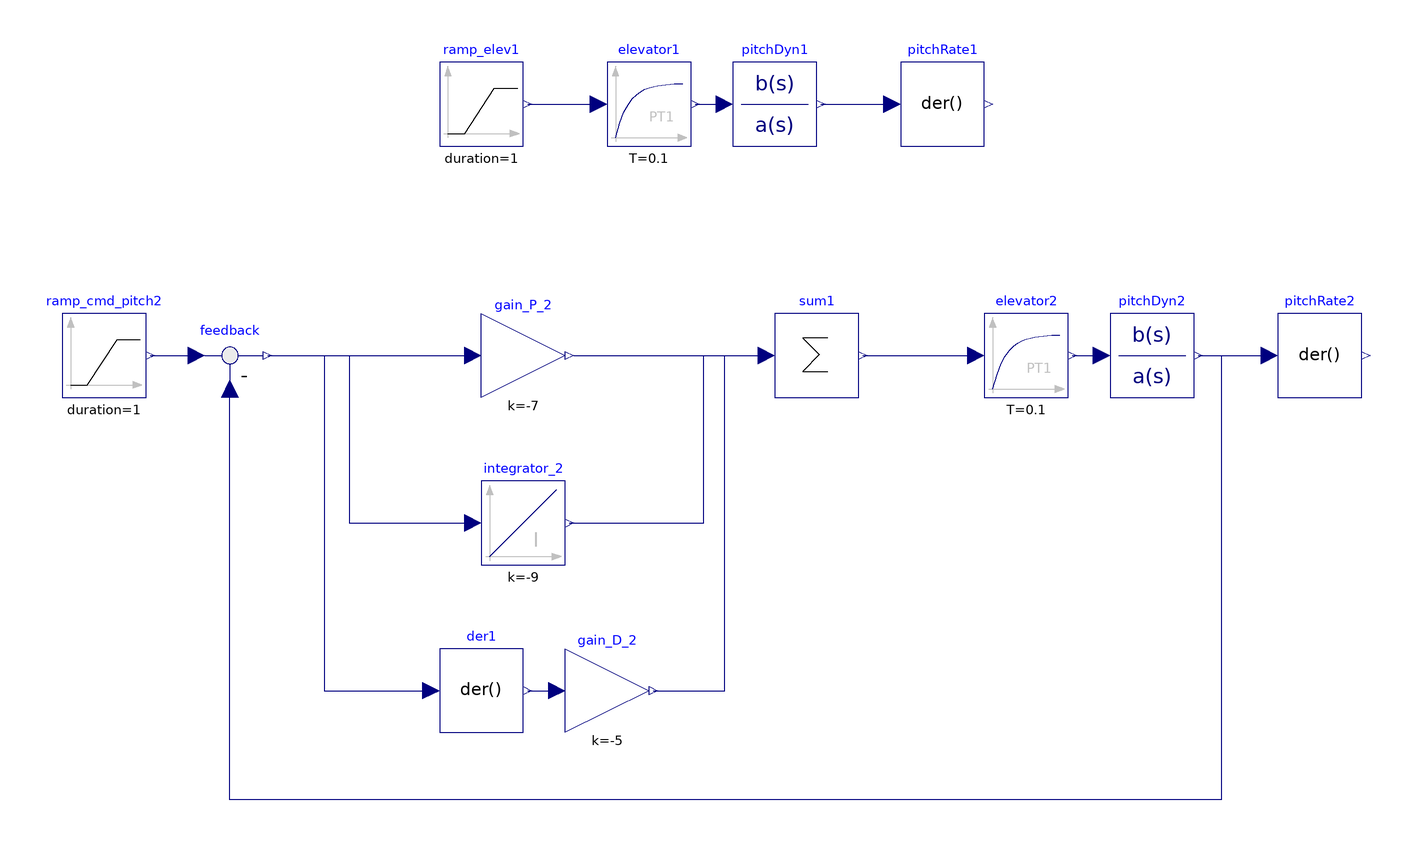

This picture is the connection diagram that the Modelica source below describes through its graphical annotations.

model AircraftLinDyn_longi_00_v01
  extends Modelica.Icons.Example;
  Modelica.Blocks.Sources.Ramp ramp_elev1(duration = 1, height = -1, offset = 0, startTime = 10)  annotation(
    Placement(visible = true, transformation(origin = {-50, 70}, extent = {{-10, -10}, {10, 10}}, rotation = 0)));
  Modelica.Blocks.Continuous.TransferFunction pitchDyn1(a = {1, 0.65, 2.15, 0}, b = {-2, -0.6})  annotation(
    Placement(visible = true, transformation(origin = {20, 70}, extent = {{-10, -10}, {10, 10}}, rotation = 0)));
  Modelica.Blocks.Continuous.FirstOrder elevator1(T = 0.1)  annotation(
    Placement(visible = true, transformation(origin = {-10, 70}, extent = {{-10, -10}, {10, 10}}, rotation = 0)));
  Modelica.Blocks.Continuous.Der pitchRate1 annotation(
    Placement(visible = true, transformation(origin = {60, 70}, extent = {{-10, -10}, {10, 10}}, rotation = 0)));
  Modelica.Blocks.Continuous.Der pitchRate2 annotation(
    Placement(visible = true, transformation(origin = {150, 10}, extent = {{-10, -10}, {10, 10}}, rotation = 0)));
  Modelica.Blocks.Continuous.FirstOrder elevator2(T = 0.1) annotation(
    Placement(visible = true, transformation(origin = {80, 10}, extent = {{-10, -10}, {10, 10}}, rotation = 0)));
  Modelica.Blocks.Continuous.TransferFunction pitchDyn2(a = {1, 0.65, 2.15, 0}, b = {-2, -0.6}) annotation(
    Placement(visible = true, transformation(origin = {110, 10}, extent = {{-10, -10}, {10, 10}}, rotation = 0)));
  Modelica.Blocks.Sources.Ramp ramp_cmd_pitch2(duration = 1, height = 1, offset = 0, startTime = 10) annotation(
    Placement(visible = true, transformation(origin = {-140, 10}, extent = {{-10, -10}, {10, 10}}, rotation = 0)));
  Modelica.Blocks.Math.Feedback feedback annotation(
    Placement(visible = true, transformation(origin = {-110, 10}, extent = {{-10, -10}, {10, 10}}, rotation = 0)));
  Modelica.Blocks.Math.Gain gain_P_2(k = -7)  annotation(
    Placement(visible = true, transformation(origin = { -40, 10}, extent = {{-10, -10}, {10, 10}}, rotation = 0)));
  Modelica.Blocks.Continuous.Integrator integrator_2(k = -9)  annotation(
    Placement(visible = true, transformation(origin = {-40, -30}, extent = {{-10, -10}, {10, 10}}, rotation = 0)));
  Modelica.Blocks.Math.Sum sum1(nin = 3)  annotation(
    Placement(visible = true, transformation(origin = {30, 10}, extent = {{-10, -10}, {10, 10}}, rotation = 0)));
  Modelica.Blocks.Continuous.Der der1 annotation(
    Placement(visible = true, transformation(origin = {-50, -70}, extent = {{-10, -10}, {10, 10}}, rotation = 0)));
  Modelica.Blocks.Math.Gain gain_D_2(k = -5) annotation(
    Placement(visible = true, transformation(origin = {-20, -70}, extent = {{-10, -10}, {10, 10}}, rotation = 0)));
equation
  connect(ramp_elev1.y, elevator1.u) annotation(
    Line(points = {{-39, 70}, {-22, 70}}, color = {0, 0, 127}));
  connect(elevator1.y, pitchDyn1.u) annotation(
    Line(points = {{1, 70}, {8, 70}}, color = {0, 0, 127}));
  connect(pitchDyn1.y, pitchRate1.u) annotation(
    Line(points = {{31, 70}, {48, 70}}, color = {0, 0, 127}));
  connect(pitchDyn2.y, pitchRate2.u) annotation(
    Line(points = {{121, 10}, {138, 10}}, color = {0, 0, 127}));
  connect(elevator2.y, pitchDyn2.u) annotation(
    Line(points = {{91, 10}, {98, 10}}, color = {0, 0, 127}));
  connect(ramp_cmd_pitch2.y, feedback.u1) annotation(
    Line(points = {{-129, 10}, {-118, 10}}, color = {0, 0, 127}));
  connect(feedback.y, gain_P_2.u) annotation(
    Line(points = {{-101, 10}, {-52, 10}}, color = {0, 0, 127}));
  connect(pitchDyn2.y, feedback.u2) annotation(
    Line(points = {{121, 10}, {126.5, 10}, {126.5, -96}, {-110, -96}, {-110, 2}}, color = {0, 0, 127}));
  connect(gain_P_2.y, sum1.u[1]) annotation(
    Line(points = {{-28, 10}, {18, 10}}, color = {0, 0, 127}));
  connect(sum1.y, elevator2.u) annotation(
    Line(points = {{41, 10}, {68, 10}}, color = {0, 0, 127}));
  connect(feedback.y, integrator_2.u) annotation(
    Line(points = {{-101, 10}, {-81.5, 10}, {-81.5, -30}, {-52, -30}}, color = {0, 0, 127}));
  connect(integrator_2.y, sum1.u[2]) annotation(
    Line(points = {{-29, -30}, {3, -30}, {3, 10}, {18, 10}}, color = {0, 0, 127}));
  connect(gain_D_2.y, sum1.u[3]) annotation(
    Line(points = {{-9, -70}, {8, -70}, {8, 10}, {18, 10}}, color = {0, 0, 127}));
  connect(der1.y, gain_D_2.u) annotation(
    Line(points = {{-39, -70}, {-32, -70}}, color = {0, 0, 127}));
  connect(feedback.y, der1.u) annotation(
    Line(points = {{-101, 10}, {-87.5, 10}, {-87.5, -70}, {-62, -70}}, color = {0, 0, 127}));
  annotation(
    Diagram(coordinateSystem(extent = {{-240, -120}, {240, 100}})),
    Icon,
    experiment(StartTime = 0, StopTime = 20, Tolerance = 1e-06, Interval = 0.04),
    __OpenModelica_commandLineOptions = "--matchingAlgorithm=PFPlusExt --indexReductionMethod=dynamicStateSelection -d=initialization,NLSanalyticJacobian,newInst",
    __OpenModelica_simulationFlags(lv = "LOG_STATS", outputFormat = "mat", s = "dassl"));
end AircraftLinDyn_longi_00_v01;